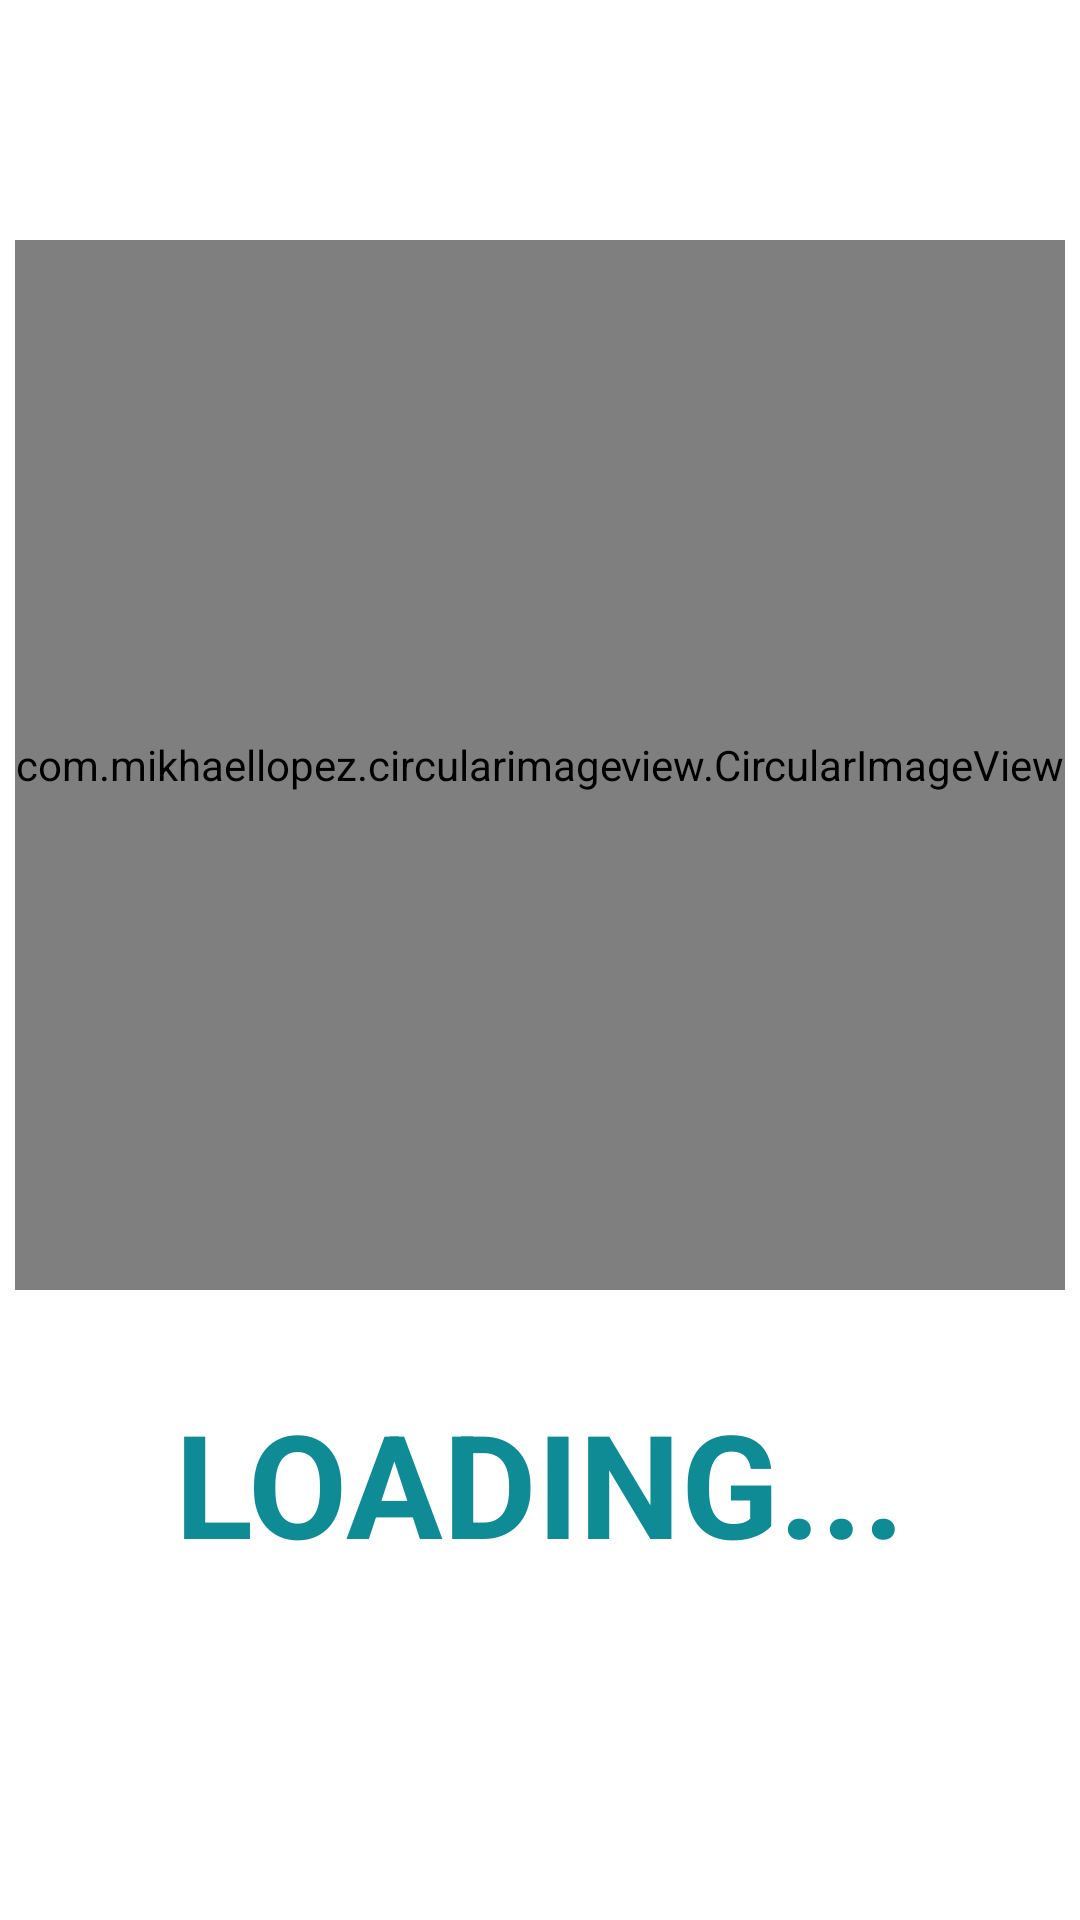

Write the Android layout XML for this screen, with the resource values it uses.
<!-- AndroidManifest.xml: application theme Theme.ToDoList -->
<!-- res/layout/activity_splash.xml -->
<?xml version="1.0" encoding="utf-8"?>
<androidx.constraintlayout.widget.ConstraintLayout xmlns:android="http://schemas.android.com/apk/res/android"
    xmlns:app="http://schemas.android.com/apk/res-auto"
    xmlns:tools="http://schemas.android.com/tools"
    android:layout_width="match_parent"
    android:layout_height="match_parent"
    tools:context=".Splash">

    <com.mikhaellopez.circularimageview.CircularImageView
        android:id="@+id/circularImageView"
        android:layout_width="350dp"
        android:layout_height="350dp"
        android:layout_marginTop="80dp"
        android:src="@drawable/my_logo"
        app:civ_border_color="#0f8b96"
        app:civ_border_width="10dp"
        app:civ_shadow="true"
        app:civ_shadow_color="#3f51b5"
        app:civ_shadow_radius="10dp"
        app:layout_constraintEnd_toEndOf="parent"
        app:layout_constraintStart_toStartOf="parent"
        app:layout_constraintTop_toTopOf="parent" />

    <TextView
        android:id="@+id/loading"
        android:layout_width="wrap_content"
        android:layout_height="wrap_content"
        android:layout_marginTop="32dp"
        android:text="LOADING..."
        android:textColor="#0F8B96"
        android:textSize="48sp"
        android:textStyle="bold"
        app:layout_constraintEnd_toEndOf="parent"
        app:layout_constraintStart_toStartOf="parent"
        app:layout_constraintTop_toBottomOf="@+id/circularImageView" />

</androidx.constraintlayout.widget.ConstraintLayout>
<!-- resources referenced by this layout -->
<resources>
  <style name="Theme.ToDoList" parent="Theme.MaterialComponents.DayNight.DarkActionBar">
          
          <item name="colorPrimary">@color/teal_700</item>
          <item name="colorPrimaryVariant">@color/teal_200</item>
          <item name="colorOnPrimary">@color/white</item>
          
          <item name="colorSecondary">@color/red</item>
          <item name="colorSecondaryVariant">@color/orange</item>
          <item name="colorOnSecondary">@color/black</item>
          
          <item name="android:statusBarColor">?attr/colorPrimaryVariant</item>
          
      </style>
  <color name="teal_700">#FF018786</color>
  <color name="teal_200">#FF03DAC5</color>
  <color name="white">#FFFFFFFF</color>
  <color name="red">#ba0d0d</color>
  <color name="orange">#e36c1e</color>
  <color name="black">#FF000000</color>
</resources>
